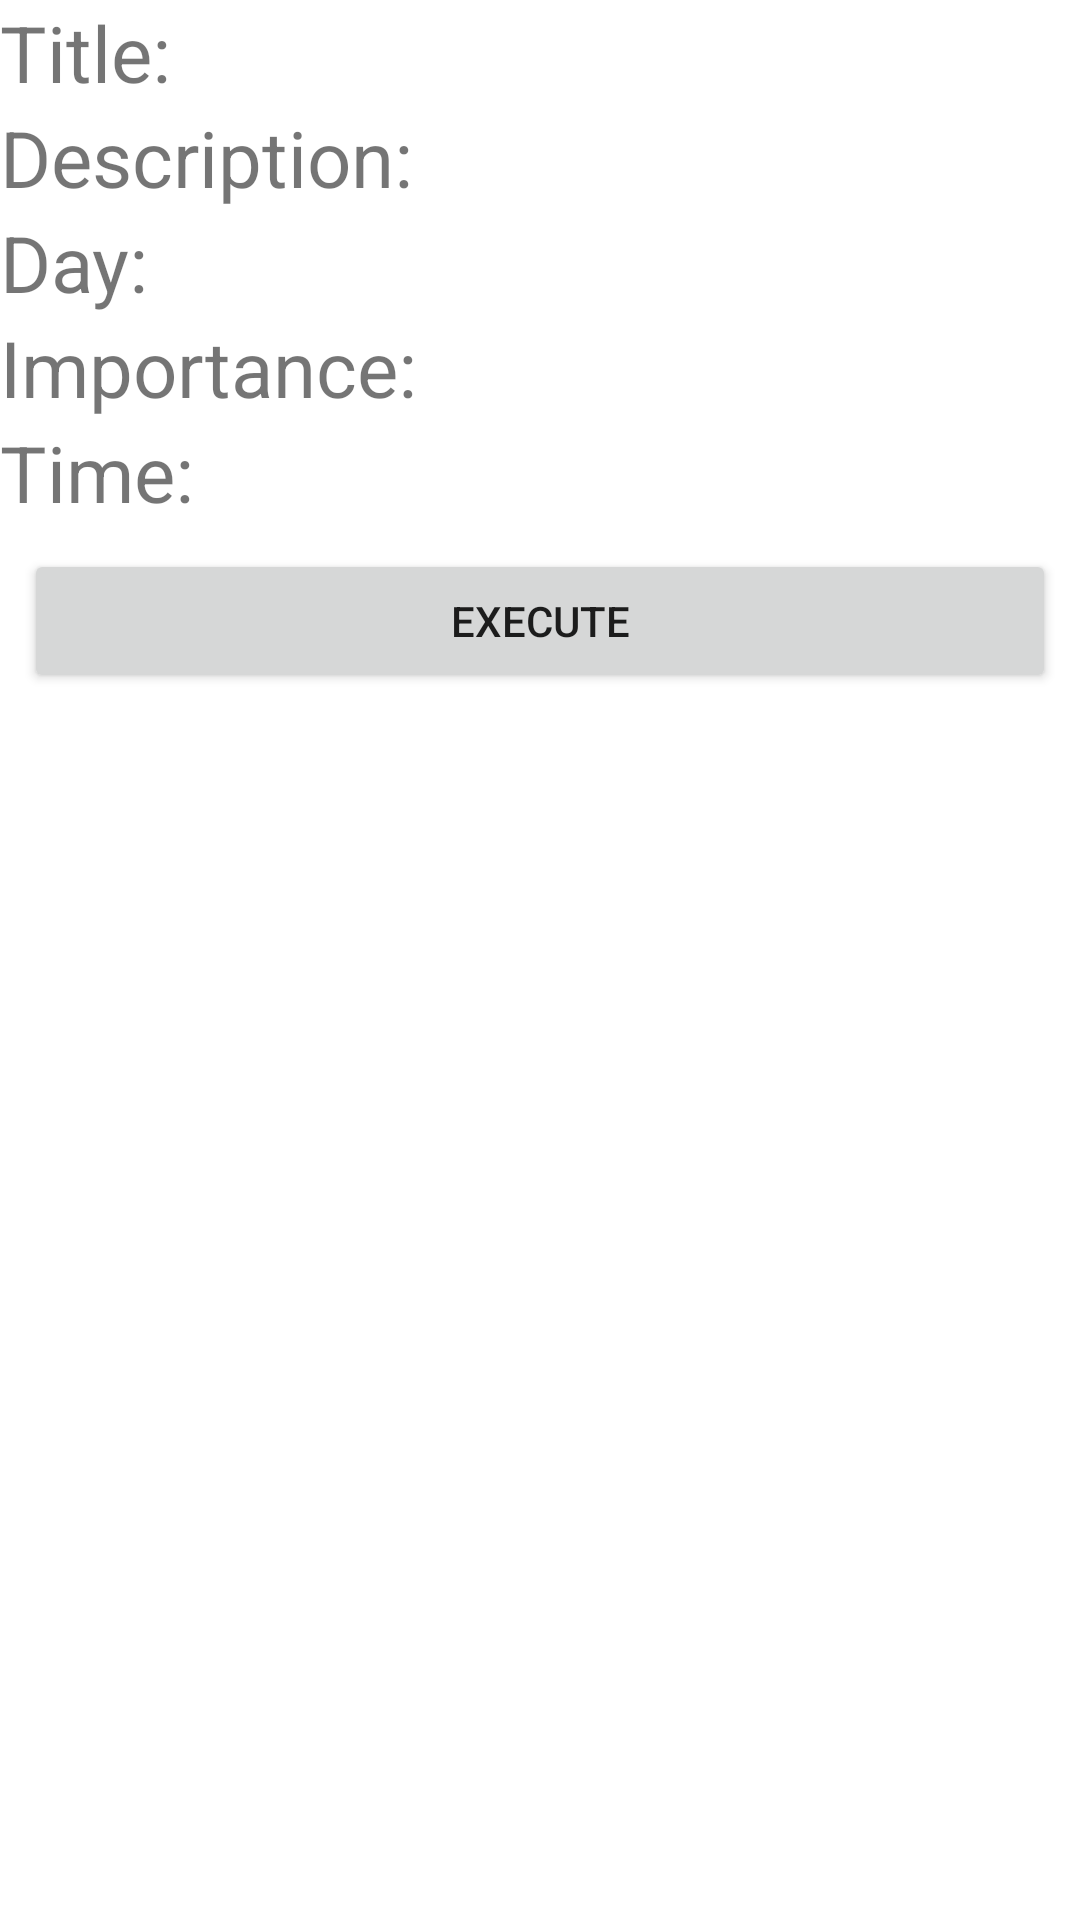

This screen was rendered from an Android layout file. Write that file and the resources it references.
<!-- AndroidManifest.xml: application theme Theme.MyKotlinNotes -->
<!-- res/layout/activity_note_detail.xml -->
<?xml version="1.0" encoding="utf-8"?>
<LinearLayout xmlns:android="http://schemas.android.com/apk/res/android"
    xmlns:app="http://schemas.android.com/apk/res-auto"
    xmlns:tools="http://schemas.android.com/tools"
    android:layout_width="match_parent"
    android:layout_height="match_parent"
    android:orientation="vertical"
    tools:context=".Screens.NoteDetailActivity">

    <LinearLayout
        android:layout_width="wrap_content"
        android:layout_height="wrap_content"
        android:orientation="horizontal">
        <TextView
            android:layout_width="wrap_content"
            android:layout_height="wrap_content"
            android:text="Title: "
            android:textSize="26dp"/>
        <TextView
            android:id="@+id/detail_title"
            android:layout_width="wrap_content"
            android:layout_height="wrap_content"
            android:layout_weight="1"
            android:textSize="26dp"/>
    </LinearLayout>
    <LinearLayout
        android:layout_width="wrap_content"
        android:layout_height="wrap_content"
        android:orientation="horizontal">
        <TextView
            android:layout_width="wrap_content"
            android:layout_height="wrap_content"
            android:text="Description: "
            android:textSize="26dp"/>
        <TextView
            android:id="@+id/detail_description"
            android:layout_width="wrap_content"
            android:layout_height="wrap_content"
            android:layout_weight="1"
            android:textSize="26dp"/>
    </LinearLayout>
    <LinearLayout
        android:layout_width="wrap_content"
        android:layout_height="wrap_content"
        android:orientation="horizontal">
        <TextView
            android:layout_width="wrap_content"
            android:layout_height="wrap_content"
            android:text="Day: "
            android:textSize="26dp"/>
        <TextView
            android:id="@+id/detail_day_of_week"
            android:layout_width="wrap_content"
            android:layout_height="wrap_content"
            android:layout_weight="1"
            android:textSize="26dp"/>
    </LinearLayout>
    <LinearLayout
        android:layout_width="wrap_content"
        android:layout_height="wrap_content"
        android:orientation="horizontal">
        <TextView
            android:layout_width="wrap_content"
            android:layout_height="wrap_content"
            android:text="Importance: "
            android:textSize="26dp"/>
        <TextView
            android:id="@+id/detail_importance"
            android:layout_width="wrap_content"
            android:layout_height="wrap_content"
            android:layout_weight="1"
            android:textSize="26dp"/>
    </LinearLayout>
    <LinearLayout
        android:layout_width="wrap_content"
        android:layout_height="wrap_content"
        android:orientation="horizontal">
        <TextView
            android:layout_width="wrap_content"
            android:layout_height="wrap_content"
            android:text="Time: "
            android:textSize="26dp"/>
        <TextView
            android:id="@+id/detail_time"
            android:layout_width="wrap_content"
            android:layout_height="wrap_content"
            android:layout_weight="1"
            android:textSize="26dp"/>
    </LinearLayout>
    <Button
        android:id="@+id/performed_btn"
        android:onClick="onPerformedClick"
        android:layout_width="match_parent"
        android:layout_height="wrap_content"
        android:layout_margin="8dp"
        android:text="Execute"/>

</LinearLayout>
<!-- resources referenced by this layout -->
<resources>
  <style name="Theme.MyKotlinNotes" parent="Theme.MaterialComponents.DayNight.NoActionBar">
          
          <item name="colorPrimary">@color/light_purple</item>
          <item name="colorPrimaryVariant">@color/light_purple</item>
          <item name="colorOnPrimary">@color/ic_launcher_background</item>
          
          <item name="colorSecondary">@color/teal_200</item>
          <item name="colorSecondaryVariant">@color/teal_700</item>
          <item name="colorOnSecondary">@color/black</item>
          
          <item name="android:statusBarColor" tools:targetApi="l">?attr/colorPrimaryVariant</item>
          
      </style>
  <color name="light_purple">#AC80FF</color>
  <color name="ic_launcher_background">#C5BFFF</color>
  <color name="teal_200">#FF03DAC5</color>
  <color name="teal_700">#FF018786</color>
  <color name="black">#FF000000</color>
</resources>
